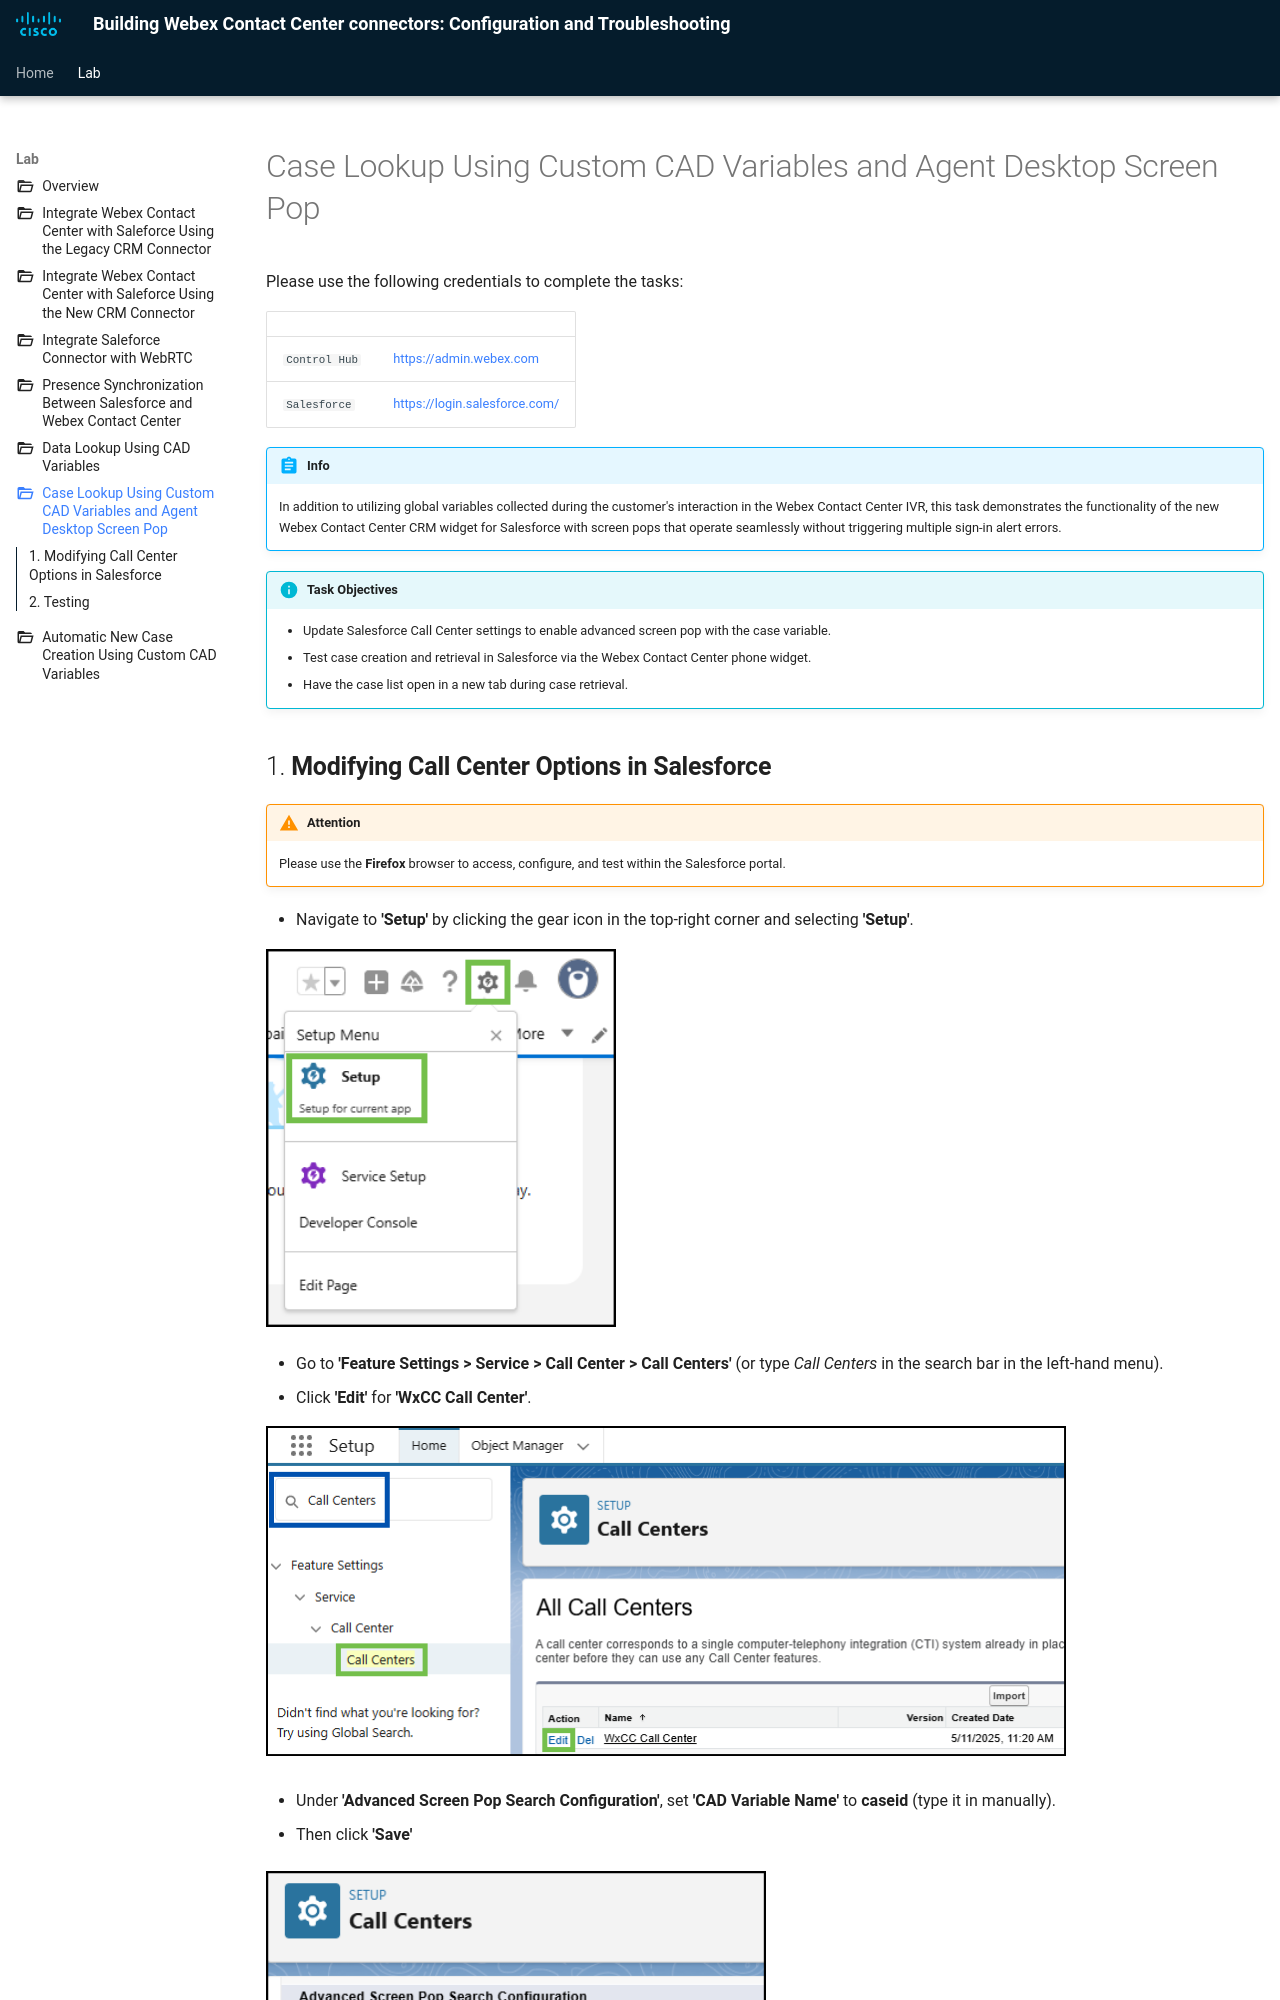

repository: WebexCC-SA/CRM · page: task5/index.html · generator: mkdocs

---
icon: material/numeric-2-box-multiple
icon: material/folder-open-outline

title: Integrate New Salesforce Connector with WebRTC
layout: post
---

# Case Lookup Using Custom CAD Variables and Agent Desktop Screen Pop

<script>
function copyText(text) {
  navigator.clipboard.writeText(text);
  alert("Copied: " + text);
}
</script>

	
Please use the following credentials to complete the tasks:


| <!-- -->                  | <!-- -->         |
| ------------------------- | ---------------- |
| `Control Hub`             | <a href="https://admin.webex.com" target="_blank">https://admin.webex.com</a> |
| `Salesforce`   | <a href="https://login.salesforce.com" target="_blank">https://login.salesforce.com/</a> |

!!! abstract "Info"
	In addition to utilizing global variables collected during the customer's interaction in the Webex Contact Center IVR, this task demonstrates the functionality of the new Webex Contact Center CRM widget for Salesforce with screen pops that operate seamlessly without triggering multiple sign-in alert errors.


!!! info "Task Objectives"
	- Update Salesforce Call Center settings to enable advanced screen pop with the case variable.
	- Test case creation and retrieval in Salesforce via the Webex Contact Center phone widget.
 	- Have the case list open in a new tab during case retrieval.
